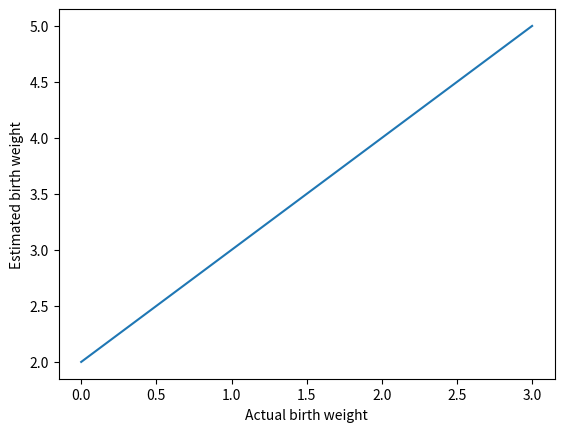

Recreate this plot in Python.
#!/usr/bin/python3

import matplotlib.pyplot as plt

plt.plot([2 ,3 ,4 ,5 ])
plt.xlabel('Actual birth weight')
plt.ylabel('Estimated birth weight')

plt.show()
